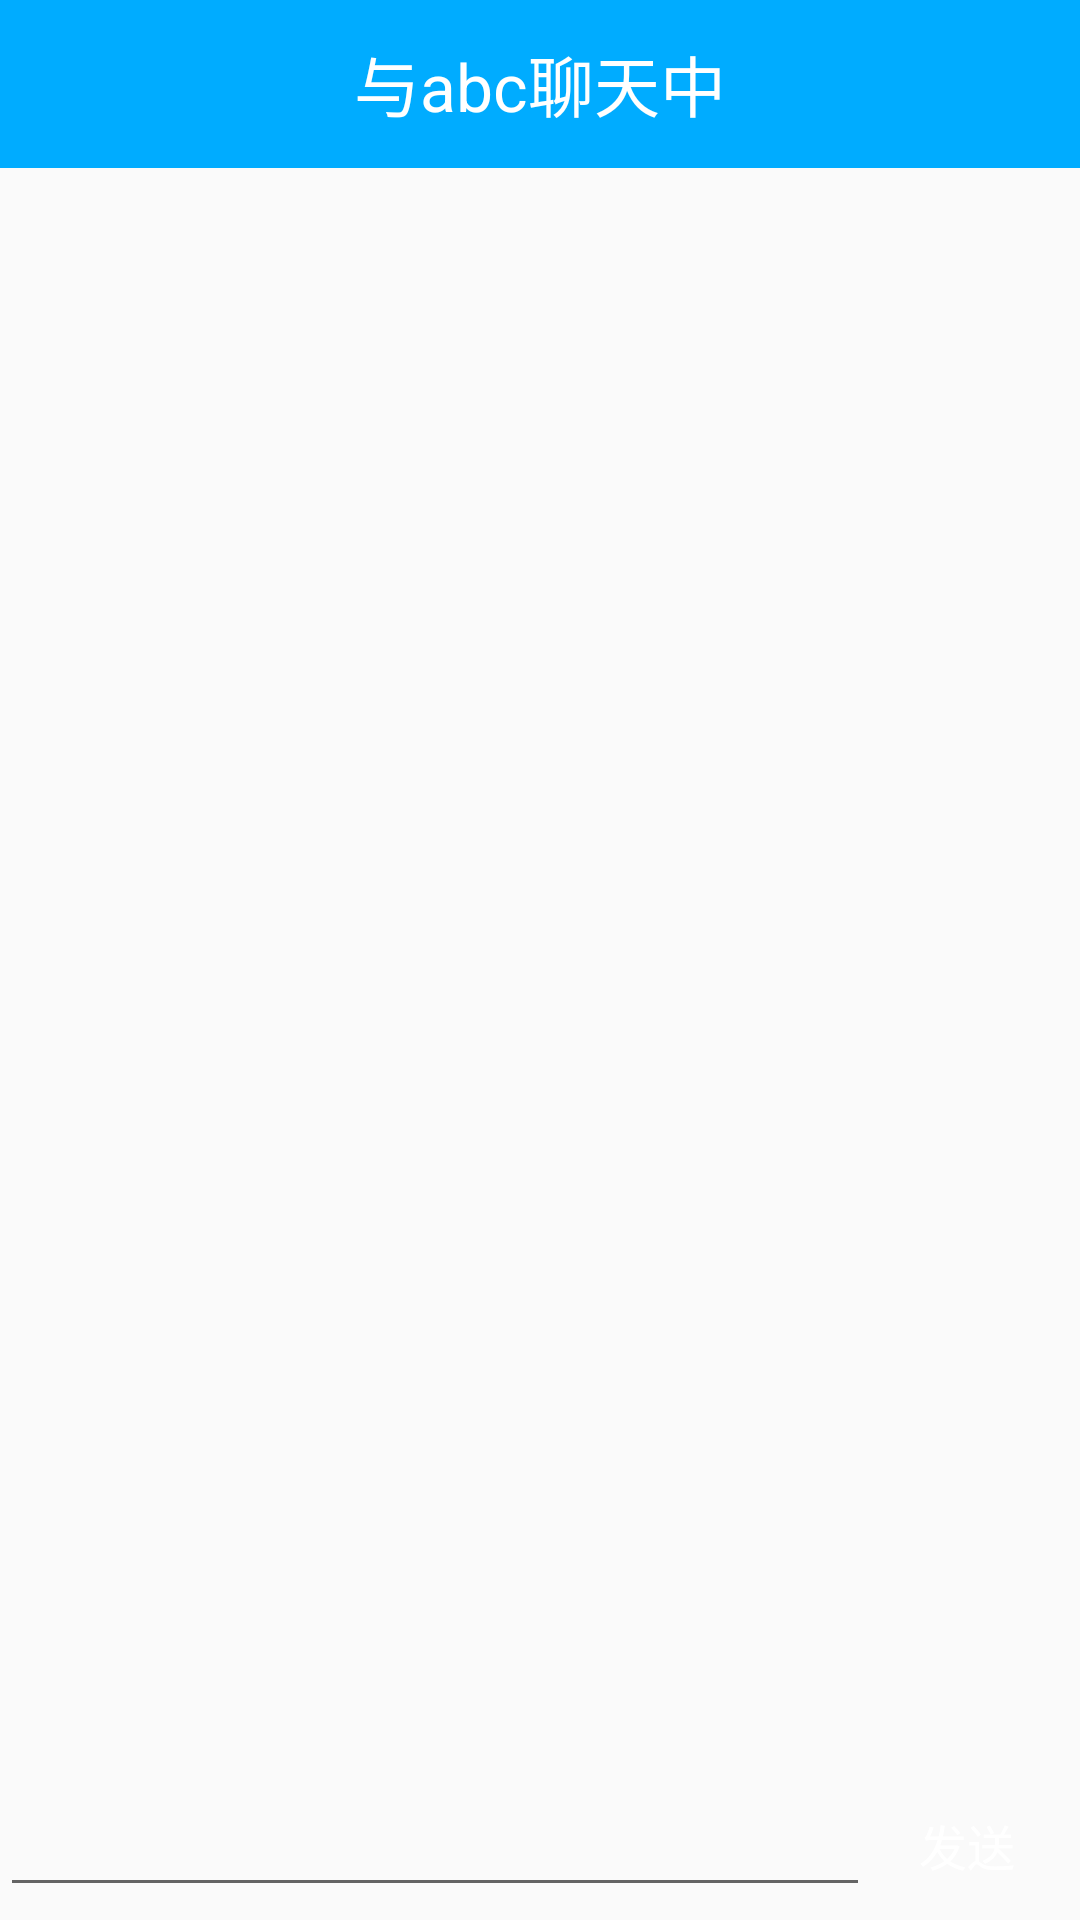

Here is an Android app screen rendered from its layout file. Give the layout XML and the strings, colors and styles it references.
<!-- AndroidManifest.xml: application theme AppTheme -->
<!-- res/layout/activity_chat.xml -->
<?xml version="1.0" encoding="utf-8"?>
<LinearLayout
    xmlns:android="http://schemas.android.com/apk/res/android"
    xmlns:app="http://schemas.android.com/apk/res-auto"
    android:layout_width="match_parent"
    android:layout_height="match_parent"
    android:orientation="vertical">

    <android.support.v7.widget.Toolbar
        android:id="@+id/toolBar"
        android:layout_width="match_parent"
        android:layout_height="?attr/actionBarSize"
        android:background="@color/colorPrimary"
        app:theme="@style/ThemeOverlay.AppCompat.Dark">

        <TextView
            android:id="@+id/tv_title"
            android:layout_width="wrap_content"
            android:layout_height="wrap_content"
            android:layout_gravity="center"
            android:text="与abc聊天中"
            android:textAllCaps="false"
            android:textColor="#ffffff"
            android:textSize="22sp"/>

    </android.support.v7.widget.Toolbar>

    <android.support.v7.widget.RecyclerView
        android:id="@+id/recyclerView"
        android:layout_width="match_parent"
        android:layout_height="0dp"
        android:layout_weight="1"></android.support.v7.widget.RecyclerView>

    <LinearLayout
        android:layout_width="match_parent"
        android:layout_height="wrap_content"
        android:orientation="horizontal">

        <EditText
            android:id="@+id/et_msg"
            android:layout_width="0dp"
            android:layout_height="wrap_content"
            android:layout_gravity="center_vertical"
            android:layout_weight="1"/>

        <Button
            android:background="@drawable/btn_send_selector"
            android:gravity="center"
            android:id="@+id/btn_send"
            android:layout_width="65dp"
            android:layout_height="40dp"
            android:text="发送"
            android:layout_marginTop="5dp"
            android:layout_marginBottom="5dp"
            android:layout_marginRight="5dp"
            android:textAllCaps="false"
            android:textColor="#ffffff"
            android:textSize="16sp"/>

    </LinearLayout>


</LinearLayout>
<!-- resources referenced by this layout -->
<resources>
  <color name="colorPrimary">#00ACFF</color>
  <style name="AppTheme" parent="Theme.AppCompat.Light.NoActionBar">
          
          <item name="colorPrimary">@color/colorPrimary</item>
          <item name="colorPrimaryDark">@color/colorPrimaryDark</item>
          <item name="colorAccent">@color/colorAccent</item>
  
      </style>
  <color name="colorPrimaryDark">#00ACFF</color>
  <color name="colorAccent">#FF4081</color>
</resources>
